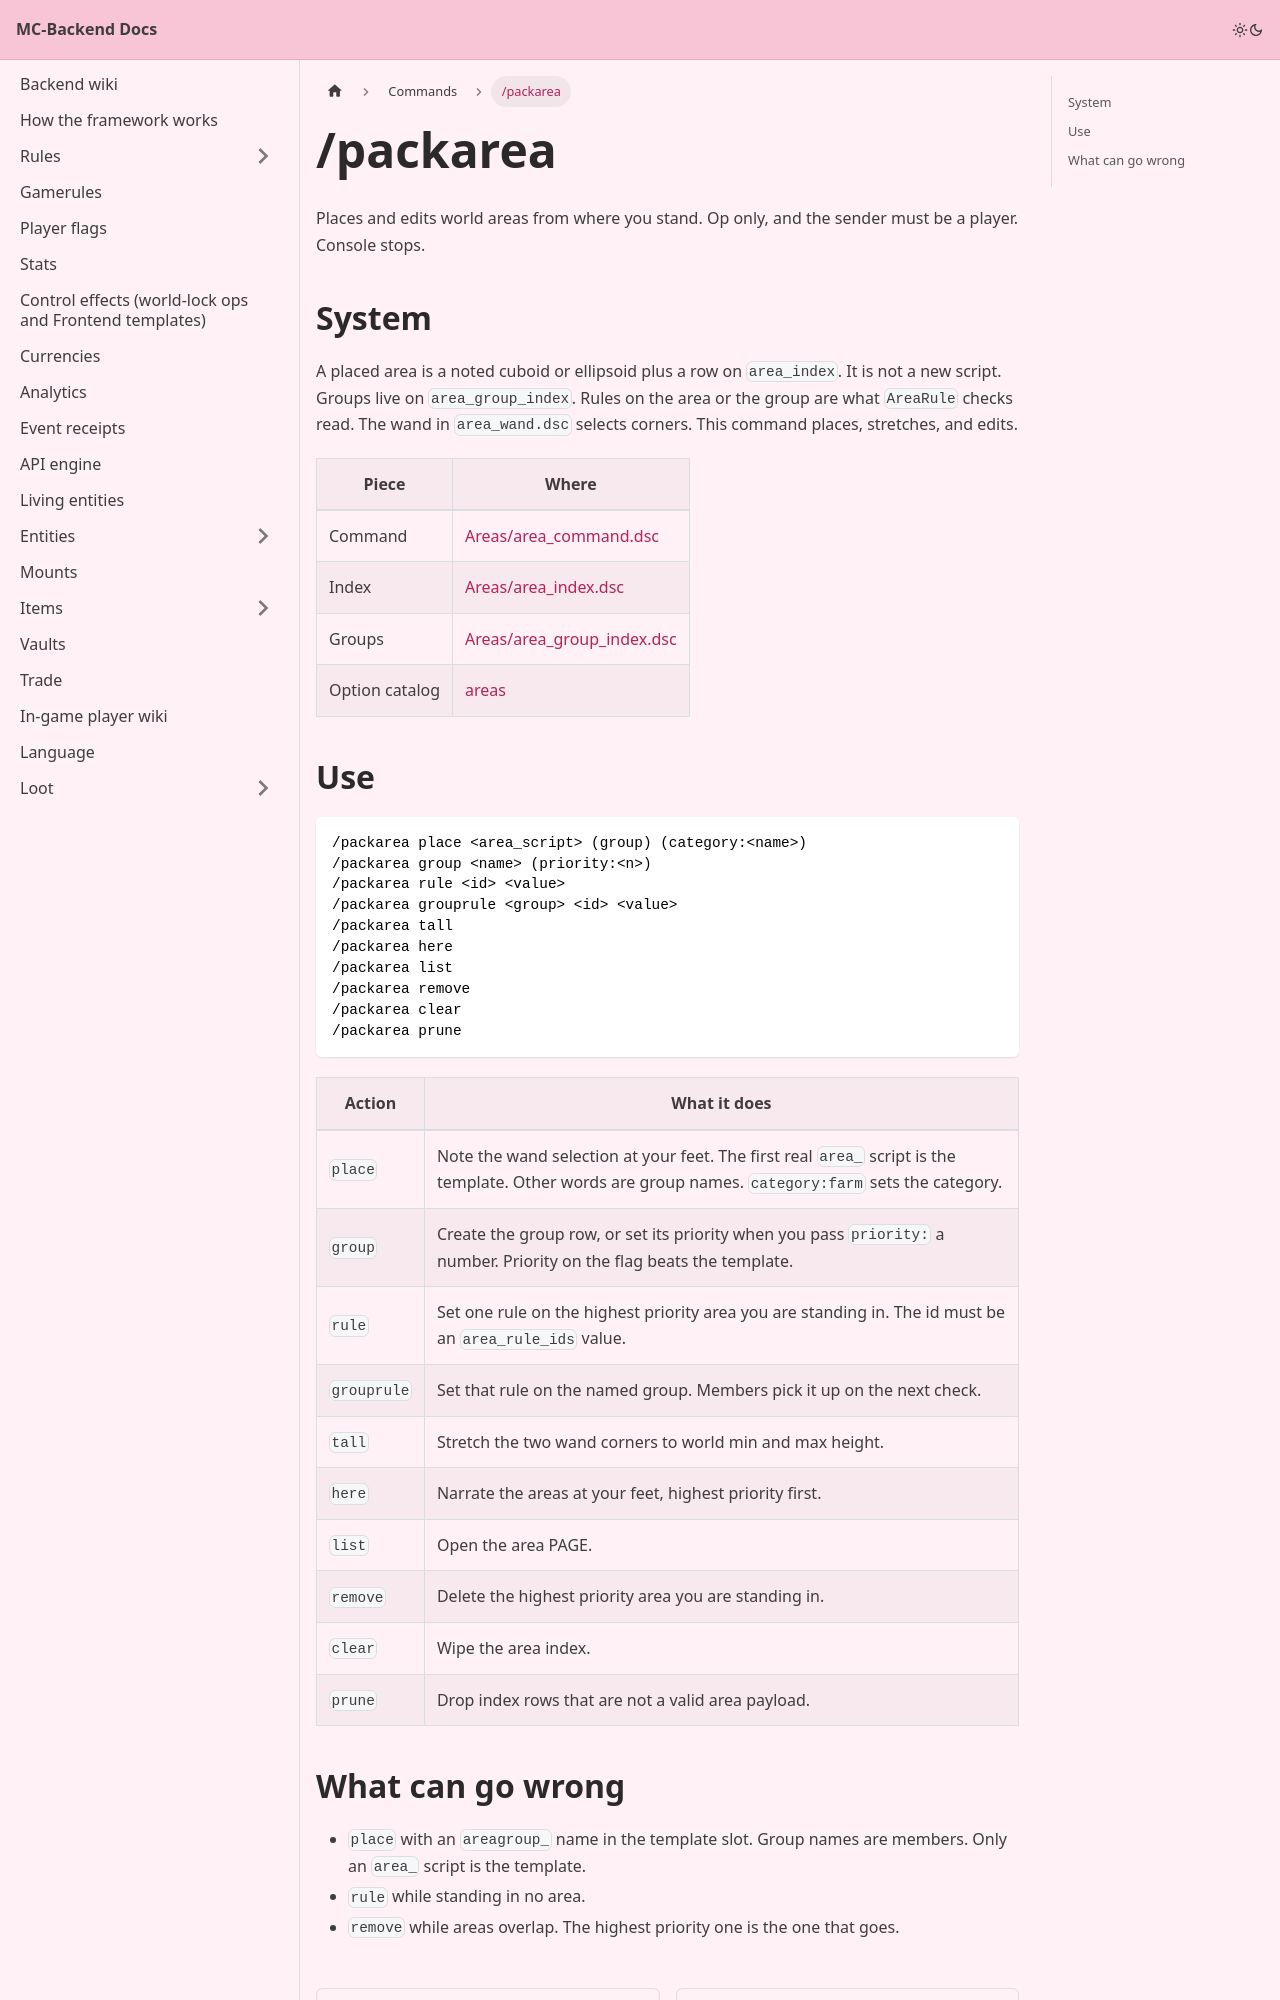

repository: Pirate-Era-Network/MC-Backend-Docs · page: commands/packarea.html · generator: docusaurus

---
sidebar_position: 14
---

# /packarea

Places and edits world areas from where you stand. Op only, and the sender must be a player. Console stops.

## System

A placed area is a noted cuboid or ellipsoid plus a row on `area_index`. It is not a new script. Groups live on `area_group_index`. Rules on the area or the group are what `AreaRule` checks read. The wand in `area_wand.dsc` selects corners. This command places, stretches, and edits.

| Piece | Where |
| --- | --- |
| Command | [Areas/area_command.dsc](https://github.com/Pirate-Era-Network/mc-denizen-core-backend/blob/main/Areas/area_command.dsc) |
| Index | [Areas/area_index.dsc](https://github.com/Pirate-Era-Network/mc-denizen-core-backend/blob/main/Areas/area_index.dsc) |
| Groups | [Areas/area_group_index.dsc](https://github.com/Pirate-Era-Network/mc-denizen-core-backend/blob/main/Areas/area_group_index.dsc) |
| Option catalog | [areas](../areas/README.md) |
